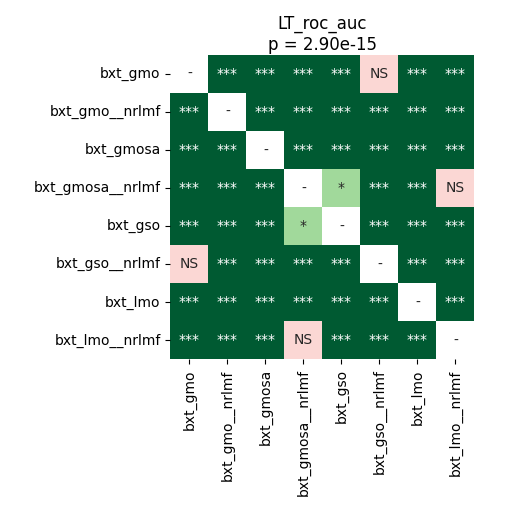

The file beside this chart, header and first rows:
	bxt_gmo	bxt_gmo__nrlmf	bxt_gmosa	bxt_gmosa__nrlmf	bxt_gso	bxt_gso__nrlmf	bxt_lmo	bxt_lmo__nrlmf
bxt_gmo	1.0	0.0001942	4.497327302631579e-05	4.497327302631579e-05	4.497327302631579e-05	0.3613	4.497327302631579e-05	4.497327302631579e-05
bxt_gmo__nrlmf	0.0001942	1.0	4.497327302631579e-05	4.497327302631579e-05	4.497327302631579e-05	0.000356	4.497327302631579e-05	4.497327302631579e-05
bxt_gmosa	4.497327302631579e-05	4.497327302631579e-05	1.0	8.138020833333333e-05	0.000356	4.497327302631579e-05	4.497327302631579e-05	4.497327302631579e-05
bxt_gmosa__nrlmf	4.497327302631579e-05	4.497327302631579e-05	8.138020833333333e-05	1.0	0.01183	8.138020833333333e-05	4.497327302631579e-05	0.8603
bxt_gso	4.497327302631579e-05	4.497327302631579e-05	0.000356	0.01183	1.0	4.497327302631579e-05	4.497327302631579e-05	0.0004785
bxt_gso__nrlmf	0.3613	0.000356	4.497327302631579e-05	8.138020833333333e-05	4.497327302631579e-05	1.0	4.497327302631579e-05	4.497327302631579e-05
bxt_lmo	4.497327302631579e-05	4.497327302631579e-05	4.497327302631579e-05	4.497327302631579e-05	4.497327302631579e-05	4.497327302631579e-05	1.0	4.497327302631579e-05
bxt_lmo__nrlmf	4.497327302631579e-05	4.497327302631579e-05	4.497327302631579e-05	0.8603	0.0004785	4.497327302631579e-05	4.497327302631579e-05	1.0
